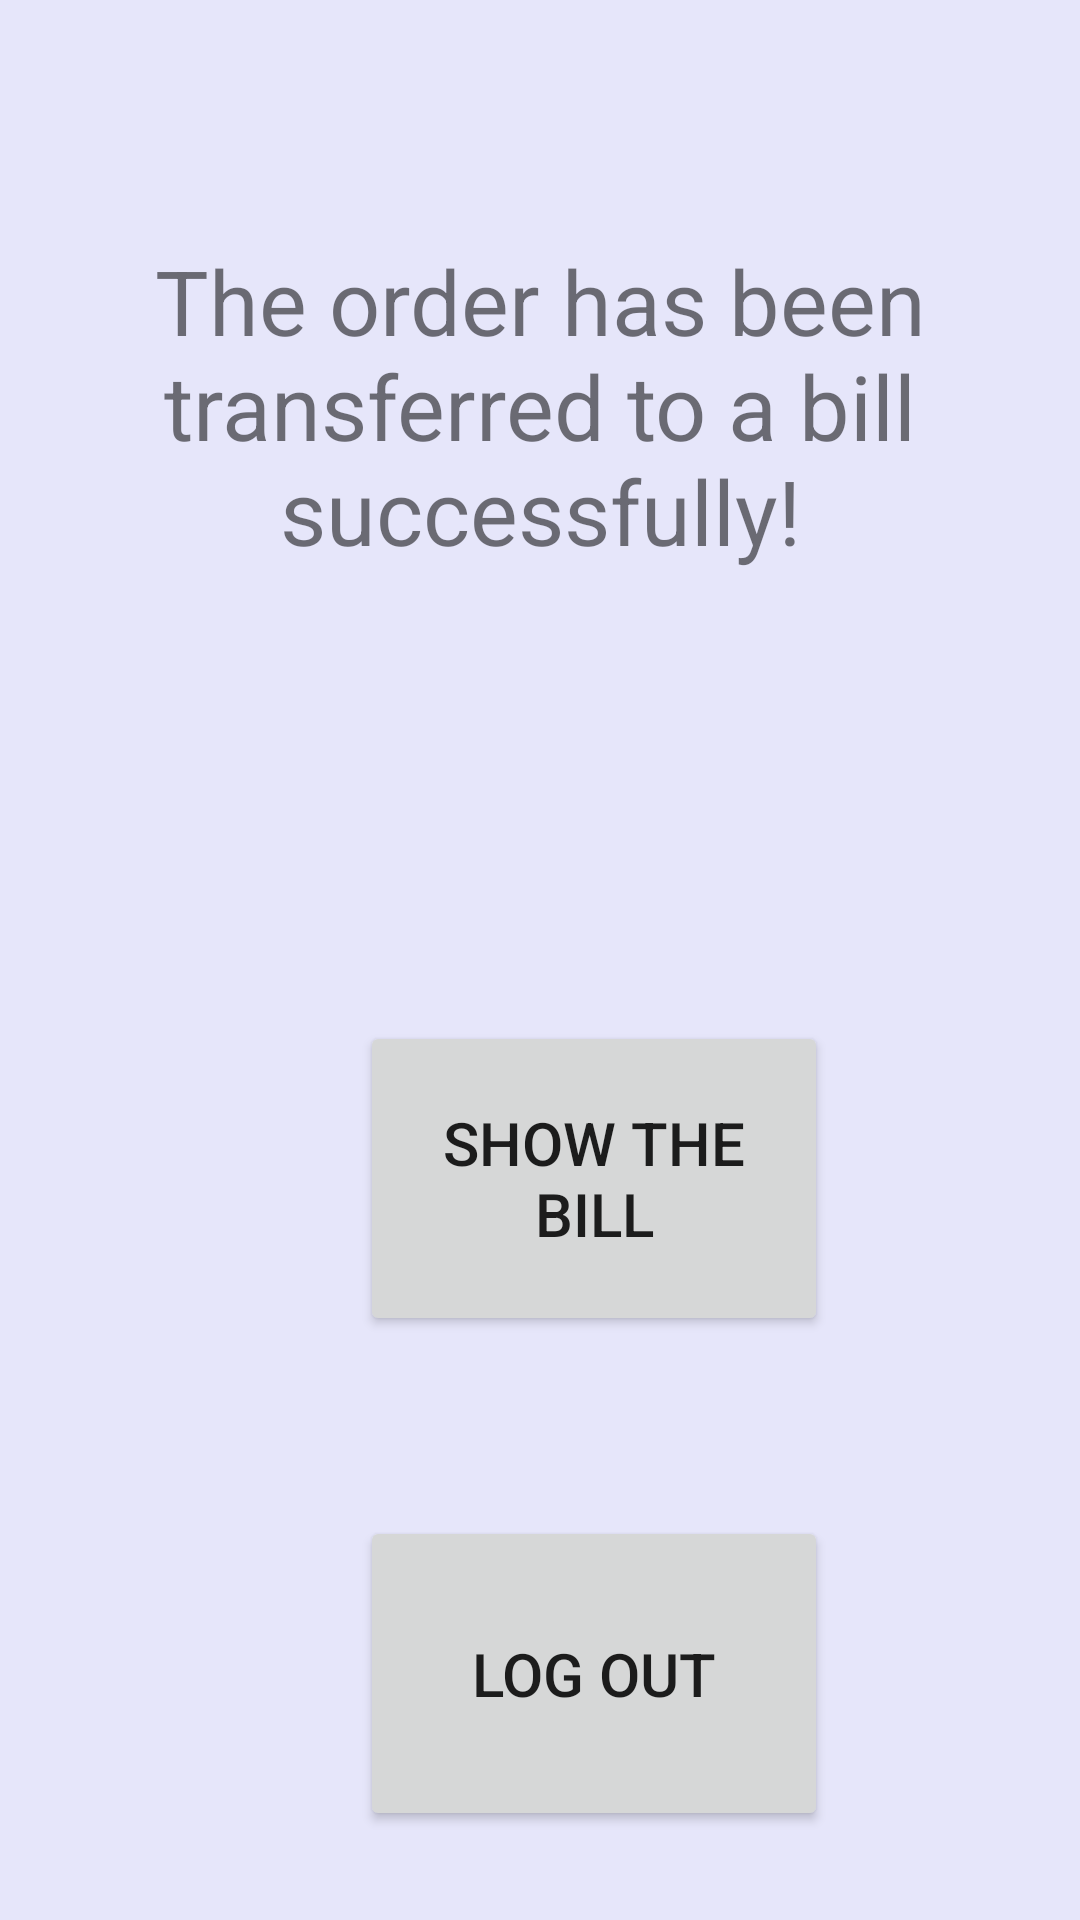

This screen was rendered from an Android layout file. Write that file and the resources it references.
<!-- AndroidManifest.xml: application theme Theme.AppCompat.Light.DarkActionBar -->
<!-- res/layout/activity_after_preparing.xml -->
<?xml version="1.0" encoding="utf-8"?>
<LinearLayout xmlns:android="http://schemas.android.com/apk/res/android"
    xmlns:app="http://schemas.android.com/apk/res-auto"
    xmlns:tools="http://schemas.android.com/tools"
    android:layout_width="match_parent"
    android:layout_height="match_parent"
    tools:context=".AfterPreparing"
    android:background="#E6E6FA"
    android:orientation="vertical">

    <TextView
        android:layout_width="wrap_content"
        android:layout_height="wrap_content"
        android:id="@+id/ordertransbill"
        android:text="The order has been transferred to a bill successfully!"
        android:textSize="30dp"
        android:gravity="center"
        android:layout_marginTop="80dp">
    </TextView>

    <Button
        android:id="@+id/showbill"
        android:layout_width="156dp"
        android:layout_height="105dp"
        android:layout_marginLeft="120dp"
        android:layout_marginTop="150dp"
        android:gravity="center"
        android:text="Show the bill"
        android:textSize="20dp">
    </Button>

    <Button
        android:layout_width="156dp"
        android:layout_height="105dp"
        android:id="@+id/logOut"
        android:layout_marginLeft="120dp"
        android:layout_marginTop="60dp"
        android:text="Log Out"
        android:textSize="20dp"
        android:gravity="center">
    </Button>

</LinearLayout>
<!-- resources referenced by this layout -->
<resources>

</resources>
